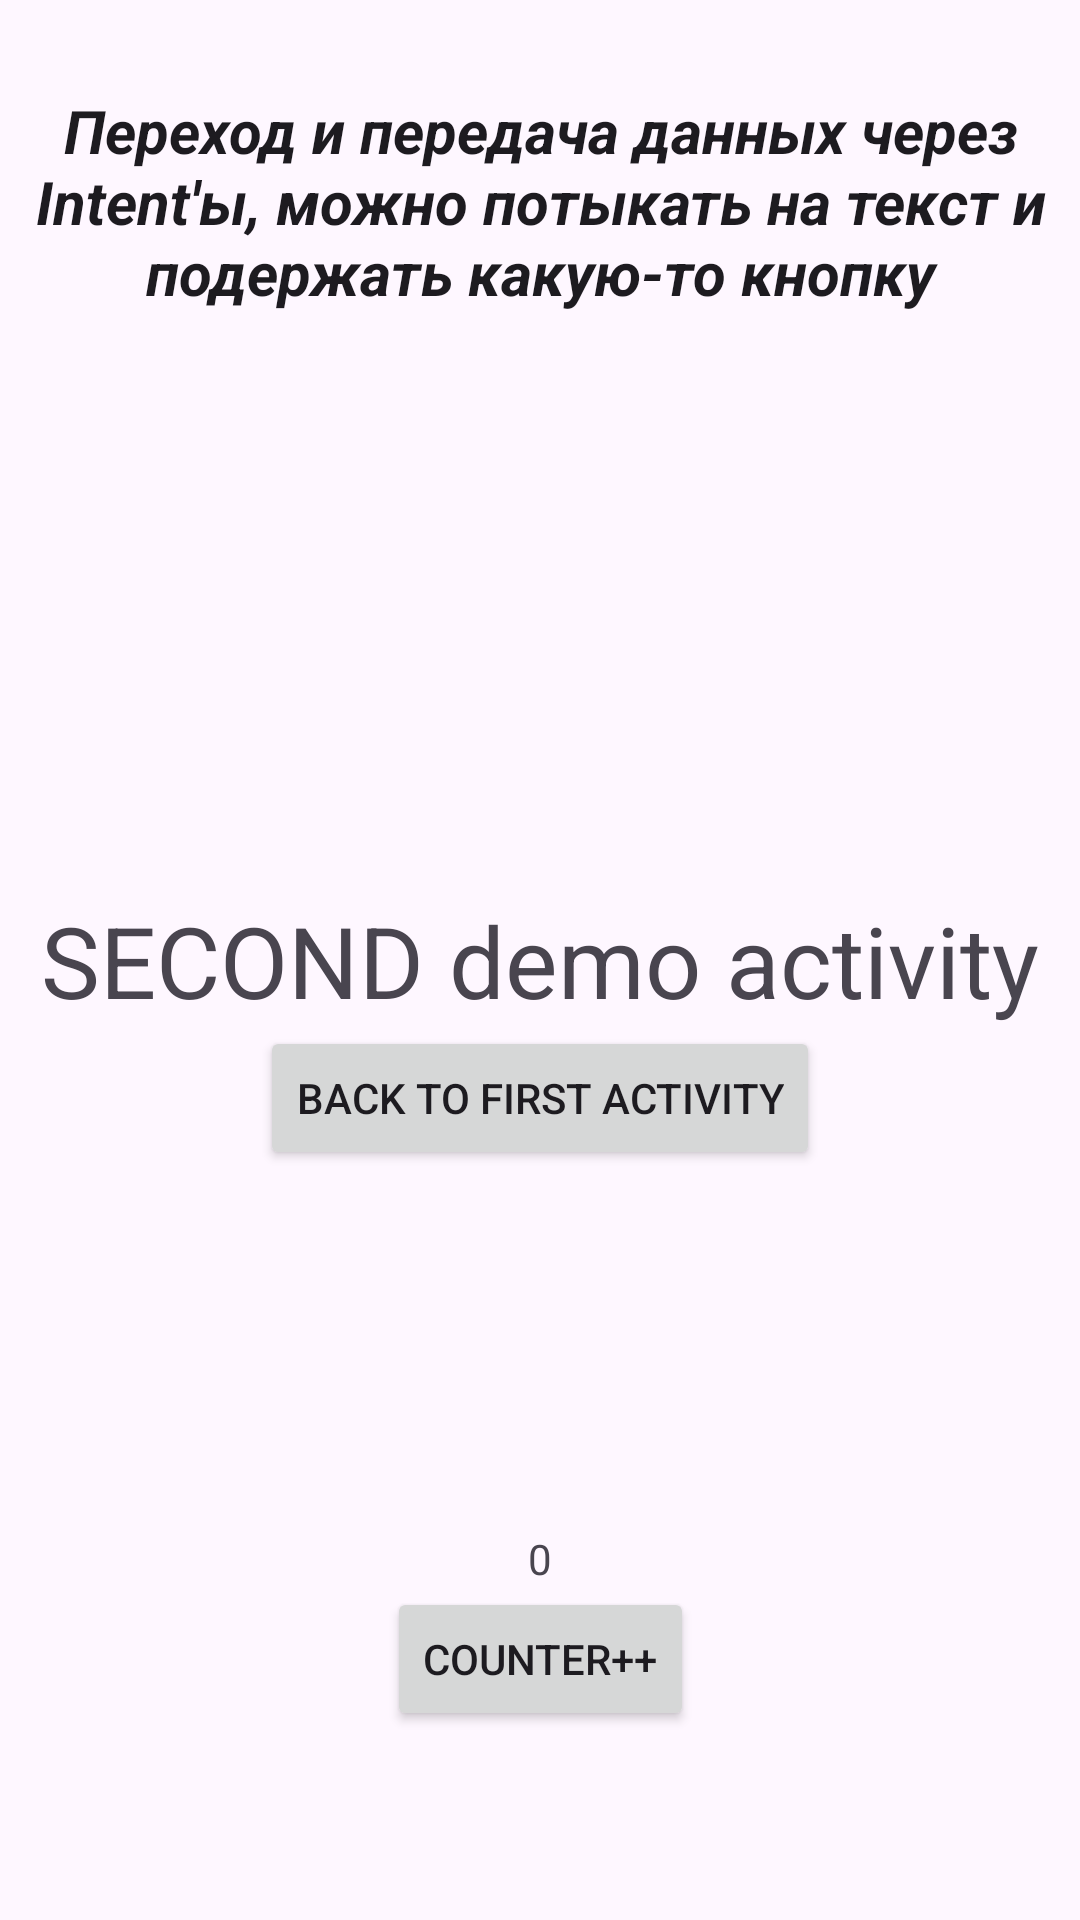

Here is an Android app screen rendered from its layout file. Give the layout XML and the strings, colors and styles it references.
<!-- AndroidManifest.xml: application theme Theme.MyApplication -->
<!-- res/layout/activity_second_demo.xml -->
<?xml version="1.0" encoding="utf-8"?>
<androidx.constraintlayout.widget.ConstraintLayout xmlns:android="http://schemas.android.com/apk/res/android"
    xmlns:app="http://schemas.android.com/apk/res-auto"
    xmlns:tools="http://schemas.android.com/tools"
    android:id="@+id/main"
    android:layout_width="match_parent"
    android:layout_height="match_parent"
    tools:context=".SecondDemoActivity">

    <TextView
        style="@style/TextHeader"
        android:layout_width="wrap_content"
        android:layout_height="wrap_content"
        android:text="Переход и передача данных через Intent'ы, можно потыкать на текст и подержать какую-то кнопку"
        app:layout_constraintEnd_toEndOf="parent"
        app:layout_constraintStart_toStartOf="parent"
        app:layout_constraintTop_toTopOf="parent" />
    <TextView
        android:id="@+id/textView3"
        android:layout_width="wrap_content"
        android:layout_height="wrap_content"
        android:text="SECOND demo activity"
        android:textSize="33sp"
        app:layout_constraintBottom_toBottomOf="parent"
        app:layout_constraintEnd_toEndOf="parent"
        app:layout_constraintStart_toStartOf="parent"
        app:layout_constraintTop_toTopOf="parent" />

    <Button
        android:id="@+id/btnOpenFirst"
        android:layout_width="wrap_content"
        android:layout_height="wrap_content"
        android:text="back to first activity"
        app:layout_constraintEnd_toEndOf="@+id/textView3"
        app:layout_constraintStart_toStartOf="@+id/textView3"
        app:layout_constraintTop_toBottomOf="@+id/textView3" />

    <LinearLayout
        android:layout_width="wrap_content"
        android:layout_height="wrap_content"
        android:orientation="vertical"
        app:layout_constraintBottom_toBottomOf="parent"
        app:layout_constraintEnd_toEndOf="parent"
        app:layout_constraintStart_toStartOf="parent"
        app:layout_constraintTop_toBottomOf="@+id/btnOpenFirst">

        <TextView
            android:id="@+id/tvText"
            android:layout_width="match_parent"
            android:layout_height="wrap_content"
            android:gravity="center"
            app:layout_constraintBottom_toBottomOf="parent"
            app:layout_constraintEnd_toEndOf="@+id/btnOpenFirst"
            app:layout_constraintStart_toStartOf="@+id/btnOpenFirst"
            app:layout_constraintTop_toBottomOf="@+id/btnOpenFirst"
            tools:text="text" />

        <TextView
            android:id="@+id/tvNumber"
            android:layout_width="match_parent"
            android:layout_height="wrap_content"
            android:gravity="center"
            app:layout_constraintEnd_toEndOf="@+id/tvText"
            app:layout_constraintStart_toStartOf="@+id/tvText"
            app:layout_constraintTop_toBottomOf="@+id/tvText"
            tools:text="number" />

        <TextView
            android:id="@+id/tvWord"
            android:layout_width="match_parent"
            android:layout_height="wrap_content"
            app:layout_constraintLeft_toLeftOf="parent"
            app:layout_constraintRight_toRightOf="parent"
            app:layout_constraintTop_toBottomOf="@id/tvNumber"
            android:gravity="center"
            tools:text="13r2pegkscljitbk" />
        <TextView
            android:id="@+id/tvCounter"
            android:layout_width="match_parent"
            android:layout_height="match_parent"
            android:text= "@string/counter"
            android:gravity="center"/>
        <Button
            android:id="@+id/btnCounter"
            android:layout_width="match_parent"
            android:layout_height="match_parent"
            android:text="counter++"/>
    </LinearLayout>




</androidx.constraintlayout.widget.ConstraintLayout>
<!-- resources referenced by this layout -->
<resources>
  <string name="counter" translatable="false">0</string>
  <style name="TextHeader" parent="TextAppearance.AppCompat">
          <item name="android:textSize">20sp</item>
          <item name="android:textStyle">italic|bold</item>
          <item name="android:layout_marginTop">30dp</item>
          <item name="android:gravity">center</item>
      </style>
  <style name="Theme.MyApplication" parent="Base.Theme.MyApplication" />
  <style name="Base.Theme.MyApplication" parent="Theme.Material3.DayNight.NoActionBar">
          
          
          <item name="android:statusBarColor">@color/white</item>
          <item name="android:windowLightStatusBar">true</item>
      </style>
  <color name="white">#FFFFFFFF</color>
</resources>
